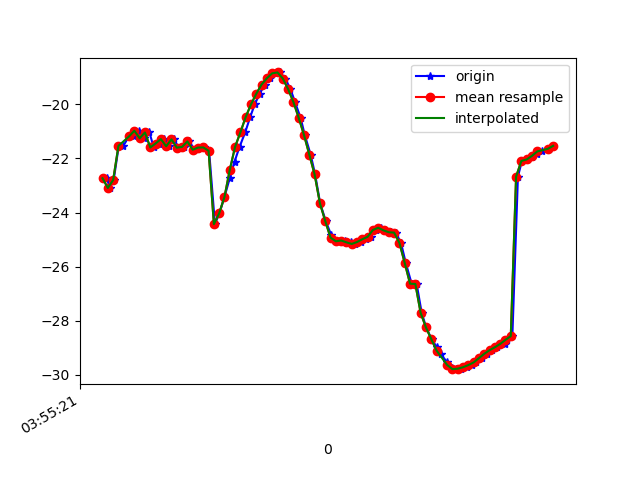

Source data for this figure (header and first rows):
1618199722056, 895385002081927, -22.731386, 16.934832, -18.19753
1618199722068, 895385021312697, -23.09, 17.76, -18.22
1618199722082, 895385040543467, -22.8, 17.57, -19.6
1618199722101, 895385059774237, -21.54, 18.07, -17.41
1618199722119, 895385079005007, -21.52, 18.02, -17.26
1618199722140, 895385098235777, -21.18, 18.32, -16.76
1618199722157, 895385117466547, -21.19, 18.07, -16.8
1618199722177, 895385136697317, -20.97, 18.22, -16.25
1618199722195, 895385155928087, -21.25, 18.13, -16.7
1618199722217, 895385175158857, -21.04, 17.97, -16.16
1618199722233, 895385194389627, -21.59, 18.78, -16.79
1618199722252, 895385213620397, -21.45, 18.6, -16.7
1618199722271, 895385232851167, -21.28, 18.9, -15.85
1618199722290, 895385252081937, -21.55, 18.84, -16.39
1618199722309, 895385271312707, -21.29, 18.81, -15.69
1618199722328, 895385290543477, -21.6, 19.94, -15.71
1618199722347, 895385309774247, -21.57, 19.75, -15.59
1618199722368, 895385329005017, -21.37, 19.84, -14.89
1618199722386, 895385348235787, -21.68, 20.15, -15.19
1618199722405, 895385367466557, -21.6, 20.55, -15.2
1618199722424, 895385386697327, -21.59, 20.3, -15.38
1618199722442, 895385405928097, -21.72, 19.52, -15.66
1618199722464, 895385425158867, -24.43, 18.08, -17.03
1618199722481, 895385444389637, -24.03, 18.39, -17.67
1618199722500, 895385463620407, -23.42, 18.39, -19.7
1618199722520, 895385482851177, -22.72, 18.08, -22.22
1618199722538, 895385502081947, -22.11, 17.26, -25.08
1618199722557, 895385521312717, -21.57, 16.1, -28.17
1618199722578, 895385540543487, -21.04, 14.83, -31.42
1618199722597, 895385559774257, -20.47, 13.49, -34.72
1618199722614, 895385579005027, -20, 12.12, -37.94
1618199722633, 895385598235797, -19.6, 10.77, -41.06
1618199722652, 895385617466567, -19.26, 9.542, -44.09
1618199722670, 895385636697337, -19.03, 8.381, -46.98
1618199722690, 895385655928107, -18.85, 7.204, -49.61
1618199722709, 895385675158877, -18.82, 6.063, -52.04
1618199722729, 895385694389647, -19.04, 4.99, -54.45
1618199722749, 895385713620417, -19.43, 3.857, -56.79
1618199722766, 895385732851187, -19.91, 2.684, -58.92
1618199722787, 895385752081957, -20.49, 1.513, -60.89
1618199722803, 895385771312727, -21.13, 0.3479, -62.73
1618199722825, 895385790543497, -21.86, -0.6615, -64.29
1618199722842, 895385809774267, -22.59, -3.599, -65.89
1618199722861, 895385829005037, -23.66, -2.486, -66.36
1618199722882, 895385848235807, -24.31, -3.151, -67.01
1618199722902, 895385867466577, -24.82, -3.559, -67.38
1618199722918, 895385886816106, -25.04, -3.774, -67.44
1618199722938, 895385906046876, -25.06, -3.747, -67.16
1618199722956, 895385925277646, -25.04, -3.478, -66.5
1618199722977, 895385944508416, -25.1, -2.957, -65.47
1618199722994, 895385963739186, -25.16, -2.209, -64.03
1618199723014, 895385982969956, -25.09, -1.284, -62.25
1618199723034, 895386002200726, -24.99, -0.1018, -60.27
1618199723051, 895386021431496, -24.9, 1.425, -57.86
1618199723070, 895386040662266, -24.65, 3.041, -54.73
1618199723090, 895386059893036, -24.56, 4.639, -51.21
1618199723107, 895386079123806, -24.66, 6.347, -47.53
1618199723130, 895386098354576, -24.73, 8.255, -43.71
1618199723146, 895386117585346, -24.74, 10.17, -39.55
1618199723166, 895386136816116, -25.13, 11.74, -35.38
1618199723184, 895386156046886, -25.87, 12.95, -31.37
... 29 more rows
